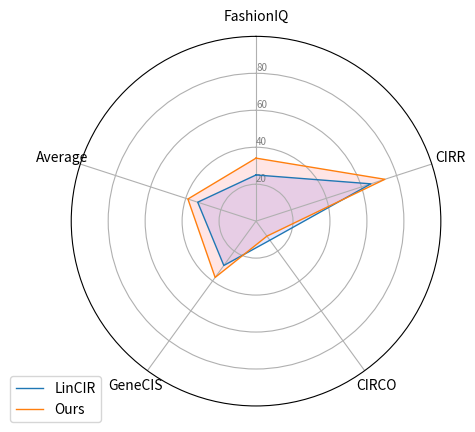

Reproduce this figure in Python.
import matplotlib.pyplot as plt
import pandas as pd
from math import pi

def plot_polar():
    # 绘制雷达图
    # Create a DataFrame
    # \begin{tabular}{lccccc}
    # \toprule
    #        & FashionIQ & CIRR  & CIRCO & GeneCIS \\
    # Method & R@10      & R@10  & mAP@5 & R@3     & Average\\
    # \midrule
    # LinCIR \cite{gu2023languageonly} & 25.00     & 65.35 & \textbf{12.75} & 29.65  & 33.19 \\
    # Ours   & \textbf{34.10} & \textbf{73.30} & {10.03}   &  \textbf{37.65} & \textbf{38.77} \\
    # % Ours (MSCOCO) & \textbf{36.53} & \underline{70.77} &  6.60 & \underline{34.92} & \underline{37.21}\\
    # \bottomrule
    # \end{tabular}
    data = pd.DataFrame({
        'group': ['LinCIR', 'Ours'],
        'FashionIQ': [25.00, 34.10],
        'CIRR': [65.35, 73.30],
        'CIRCO': [12.75, 10.03],
        'GeneCIS': [29.65, 37.65],
        'Average': [33.19, 38.77]
    })

    # number of variable
    categories = list(data)[1:]
    N = len(categories)

    # 设置每个点的角度值
    angles = [n / float(N) * 2 * pi for n in range(N)]
    angles += angles[:1]

    # Initialise the spider plot
    # 初始化极坐标网格
    ax = plt.subplot(111, polar=True)

    # If you want the first axis to be on top:
    # 设置角度偏移
    ax.set_theta_offset(pi / 2)
    # 设置顺时针还是逆时针，1或者-1
    ax.set_theta_direction(-1)

    # Draw one axe per variable + add labels
    plt.xticks(angles[:-1], categories)
    # Draw ylabels
    ax.set_rlabel_position(0)
    # 每个变量的范围不同：fashionIQ 20~40, CIRR 60~80, CIRCO 10~15, GeneCIS 25~40, Average 30~40
    plt.yticks([20, 40, 60, 80], ["20", "40", "60", "80"], color="grey", size=7)
    plt.ylim(0, 100)

    # Plot data
    # LinCIR
    values = data.loc[0].drop('group').values.flatten().tolist()
    values += values[:1]
    ax.plot(angles, values, linewidth=1, linestyle='solid', label="LinCIR")
    ax.fill(angles, values, 'b', alpha=0.1)
    # Ours
    values = data.loc[1].drop('group').values.flatten().tolist()
    values += values[:1]
    ax.plot(angles, values, linewidth=1, linestyle='solid', label="Ours")
    ax.fill(angles, values, 'r', alpha=0.1)

    # Add legend
    plt.legend(loc='upper right', bbox_to_anchor=(0.1, 0.1))

    # Show the plot
    plt.show()

plot_polar()


